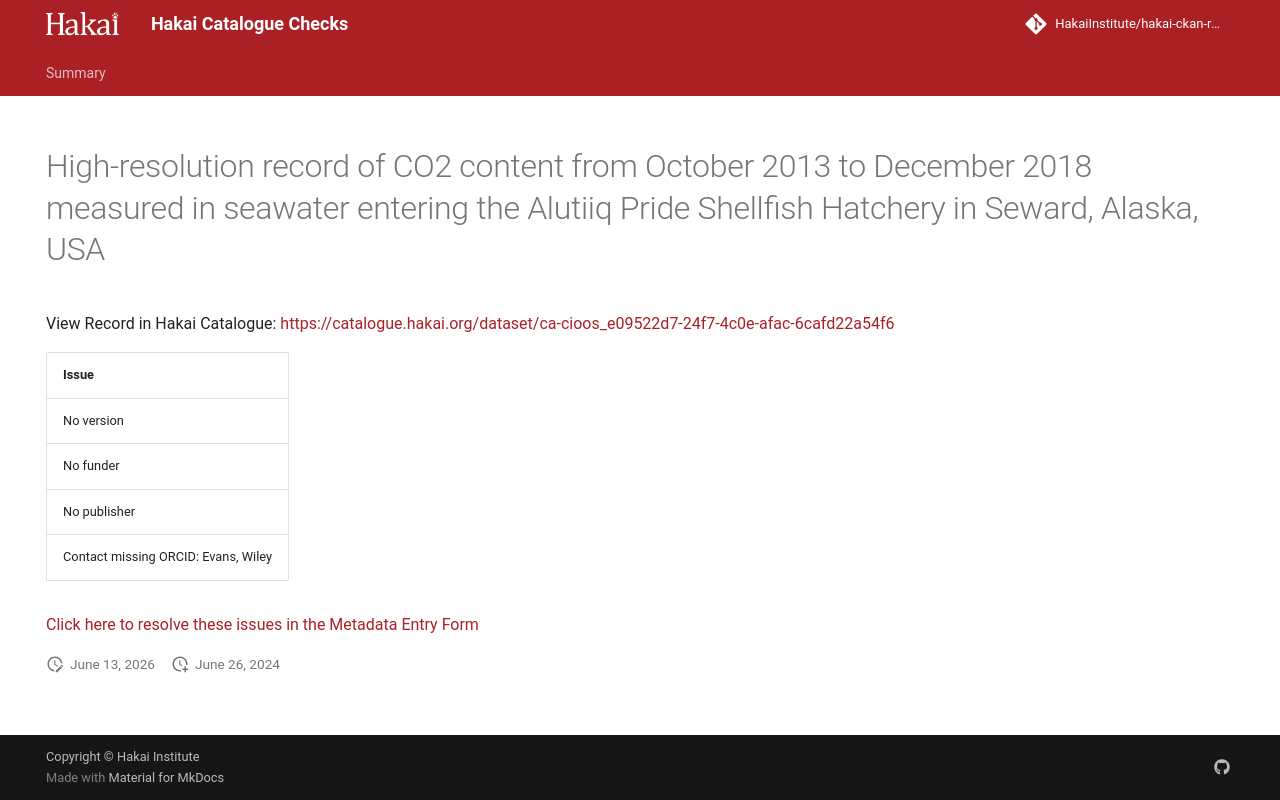

repository: HakaiInstitute/hakai-ckan-records-checks · page: error-code-202/records/15f1d4a2-c82a-450c-a8f7-badb34b9c0dc/index.html · generator: mkdocs

---
title: High-resolution record of CO2 content from October 2013 to December 2018 measured in seawater entering the Alutiiq Pride Shellfish Hatchery in Seward, Alaska, USA
hide:
  - navigation
  - toc
---

# High-resolution record of CO2 content from October 2013 to December 2018 measured in seawater entering the Alutiiq Pride Shellfish Hatchery in Seward, Alaska, USA

View Record in Hakai Catalogue: <a href="https://catalogue.hakai.org/dataset/ca-cioos_e09522d7-24f7-4c0e-afac-6cafd22a54f6" target="_blank">https://catalogue.hakai.org/dataset/ca-cioos_e09522d7-24f7-4c0e-afac-6cafd22a54f6</a>

| Issue                               |
|:------------------------------------|
| No version                          |
| No funder                           |
| No publisher                        |
| Contact missing ORCID: Evans, Wiley |


<a href="https://hakaiinstitute.github.io/hakai-metadata-entry-form#/en/hakai/qbqh6DF00XZq8MOpQ3kKkI9GUv43/-MVZUYVNsZXAyTXh5bnQ" target="_blank">Click here to resolve these issues in the Metadata Entry Form</a>


<script>
   document.addEventListener("DOMContentLoaded", function() {
    var map = L.map('map').setView([51.505, -125.09], 5);
    L.tileLayer('https://tile.openstreetmap.org/{z}/{x}/{y}.png', {
        maxZoom: 19,
        attribution: '&copy; <a href="http://www.openstreetmap.org/copyright">OpenStreetMap</a>'
    }).addTo(map);
    var geojsonFeature = {
        "type": "Feature",
        "properties": {
            "name" : "High-resolution record of CO2 content from October 2013 to December 2018 measured in seawater entering the Alutiiq Pride Shellfish Hatchery in Seward, Alaska, USA"
        },
        "geometry": {'type': 'Polygon', 'coordinates': [[[-150.14476634, 59.68961051], [-148.42177964, 59.68961051], [-148.42177964, 60.2984757], [-150.14476634, 60.2984757], [-150.14476634, 59.68961051]]]}
    }
    L.geoJSON(geojsonFeature).addTo(map);
   })
</script>
